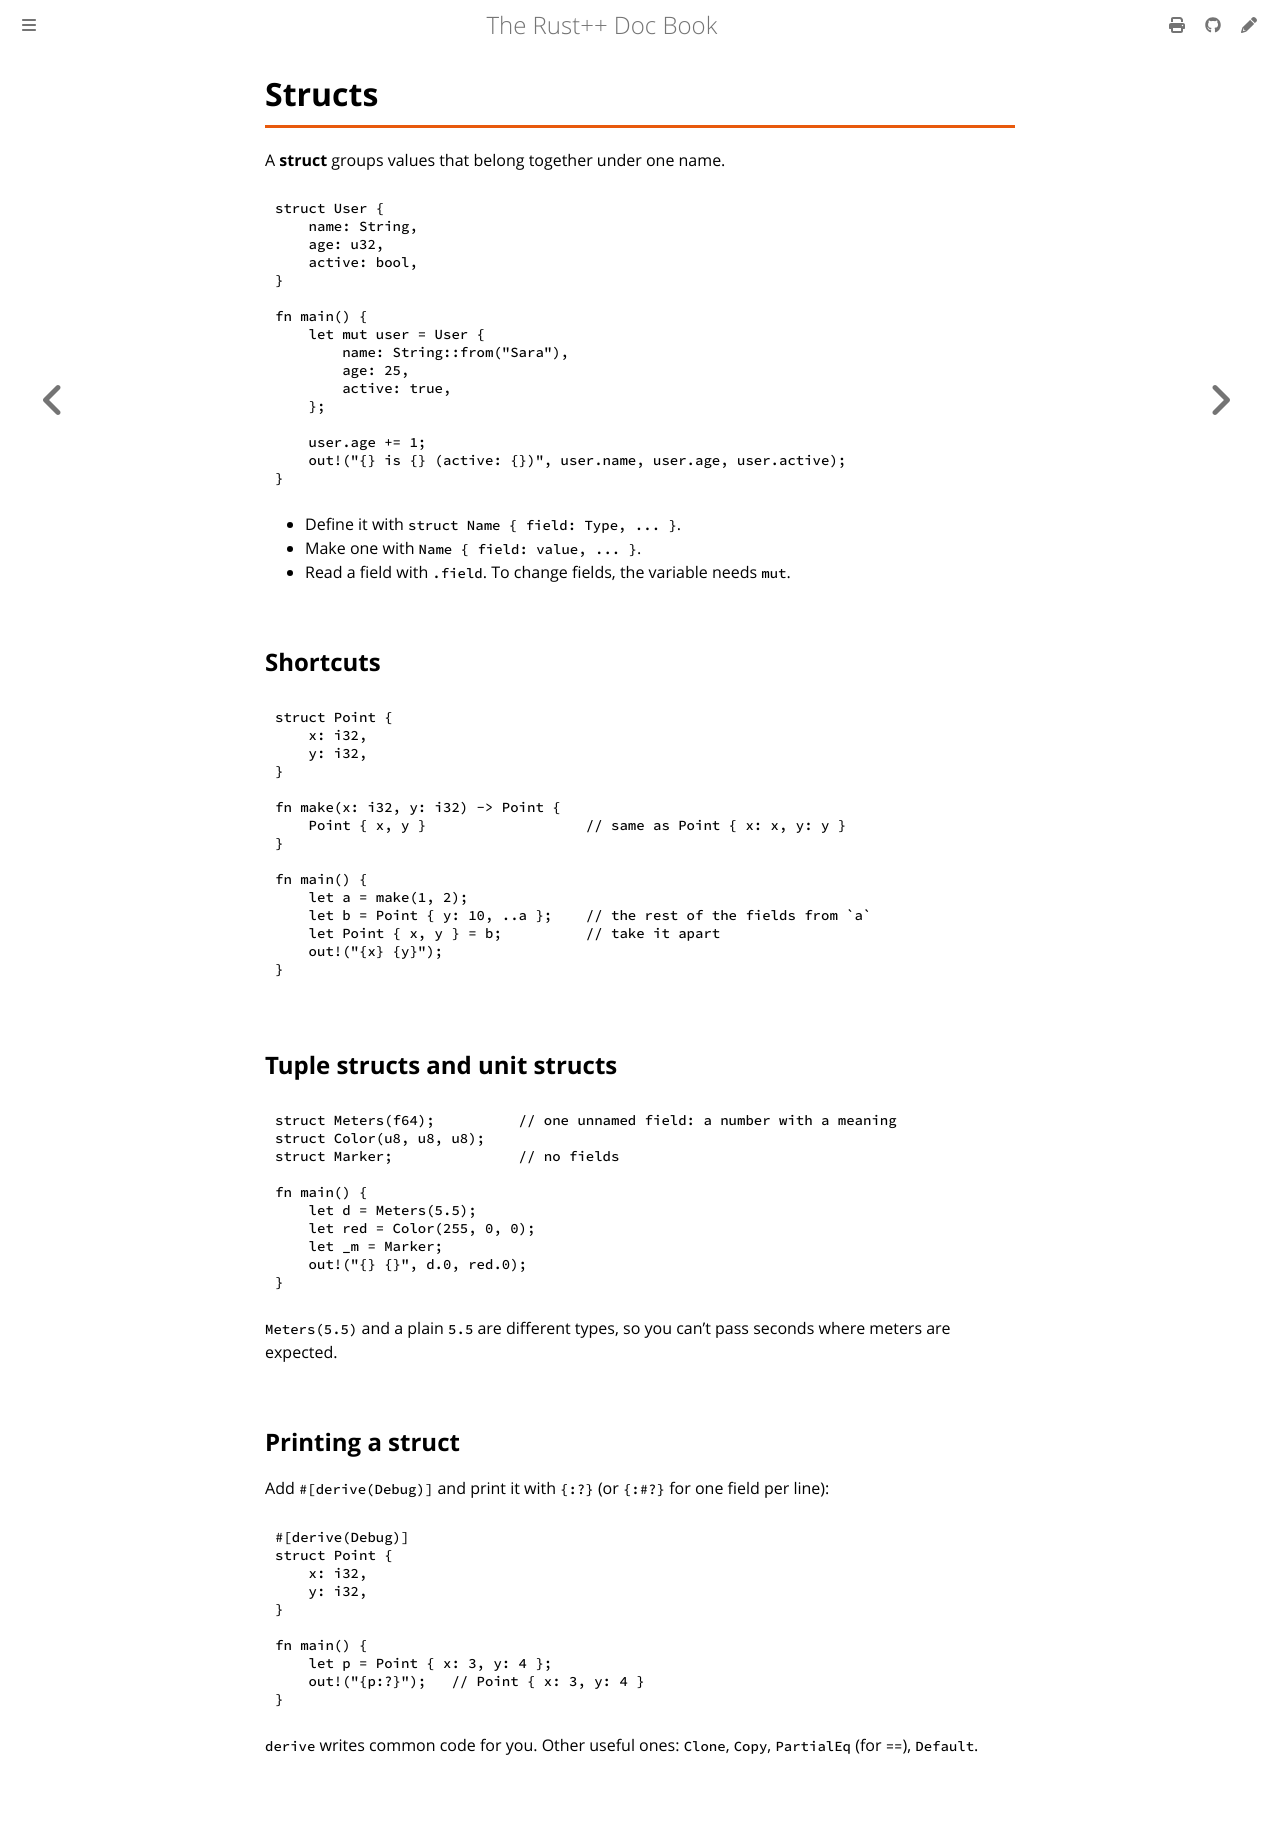

repository: AlzelemX/Rodet · page: types/structs.html · generator: mdbook

# Structs

A **struct** groups values that belong together under one name.

```rust
struct User {
    name: String,
    age: u32,
    active: bool,
}

fn main() {
    let mut user = User {
        name: String::from("Sara"),
        age: 25,
        active: true,
    };

    user.age += 1;
    out!("{} is {} (active: {})", user.name, user.age, user.active);
}
```

- Define it with `struct Name { field: Type, ... }`.
- Make one with `Name { field: value, ... }`.
- Read a field with `.field`. To change fields, the variable needs `mut`.

## Shortcuts

```rust
struct Point {
    x: i32,
    y: i32,
}

fn make(x: i32, y: i32) -> Point {
    Point { x, y }                   // same as Point { x: x, y: y }
}

fn main() {
    let a = make(1, 2);
    let b = Point { y: 10, ..a };    // the rest of the fields from `a`
    let Point { x, y } = b;          // take it apart
    out!("{x} {y}");
}
```

## Tuple structs and unit structs

```rust
struct Meters(f64);          // one unnamed field: a number with a meaning
struct Color(u8, u8, u8);
struct Marker;               // no fields

fn main() {
    let d = Meters(5.5);
    let red = Color(255, 0, 0);
    let _m = Marker;
    out!("{} {}", d.0, red.0);
}
```

`Meters(5.5)` and a plain `5.5` are different types, so you can't pass
seconds where meters are expected.

## Printing a struct

Add `#[derive(Debug)]` and print it with `{:?}` (or `{:#?}` for one field
per line):

```rust
#[derive(Debug)]
struct Point {
    x: i32,
    y: i32,
}

fn main() {
    let p = Point { x: 3, y: 4 };
    out!("{p:?}");   // Point { x: 3, y: 4 }
}
```

`derive` writes common code for you. Other useful ones: `Clone`, `Copy`,
`PartialEq` (for `==`), `Default`.
